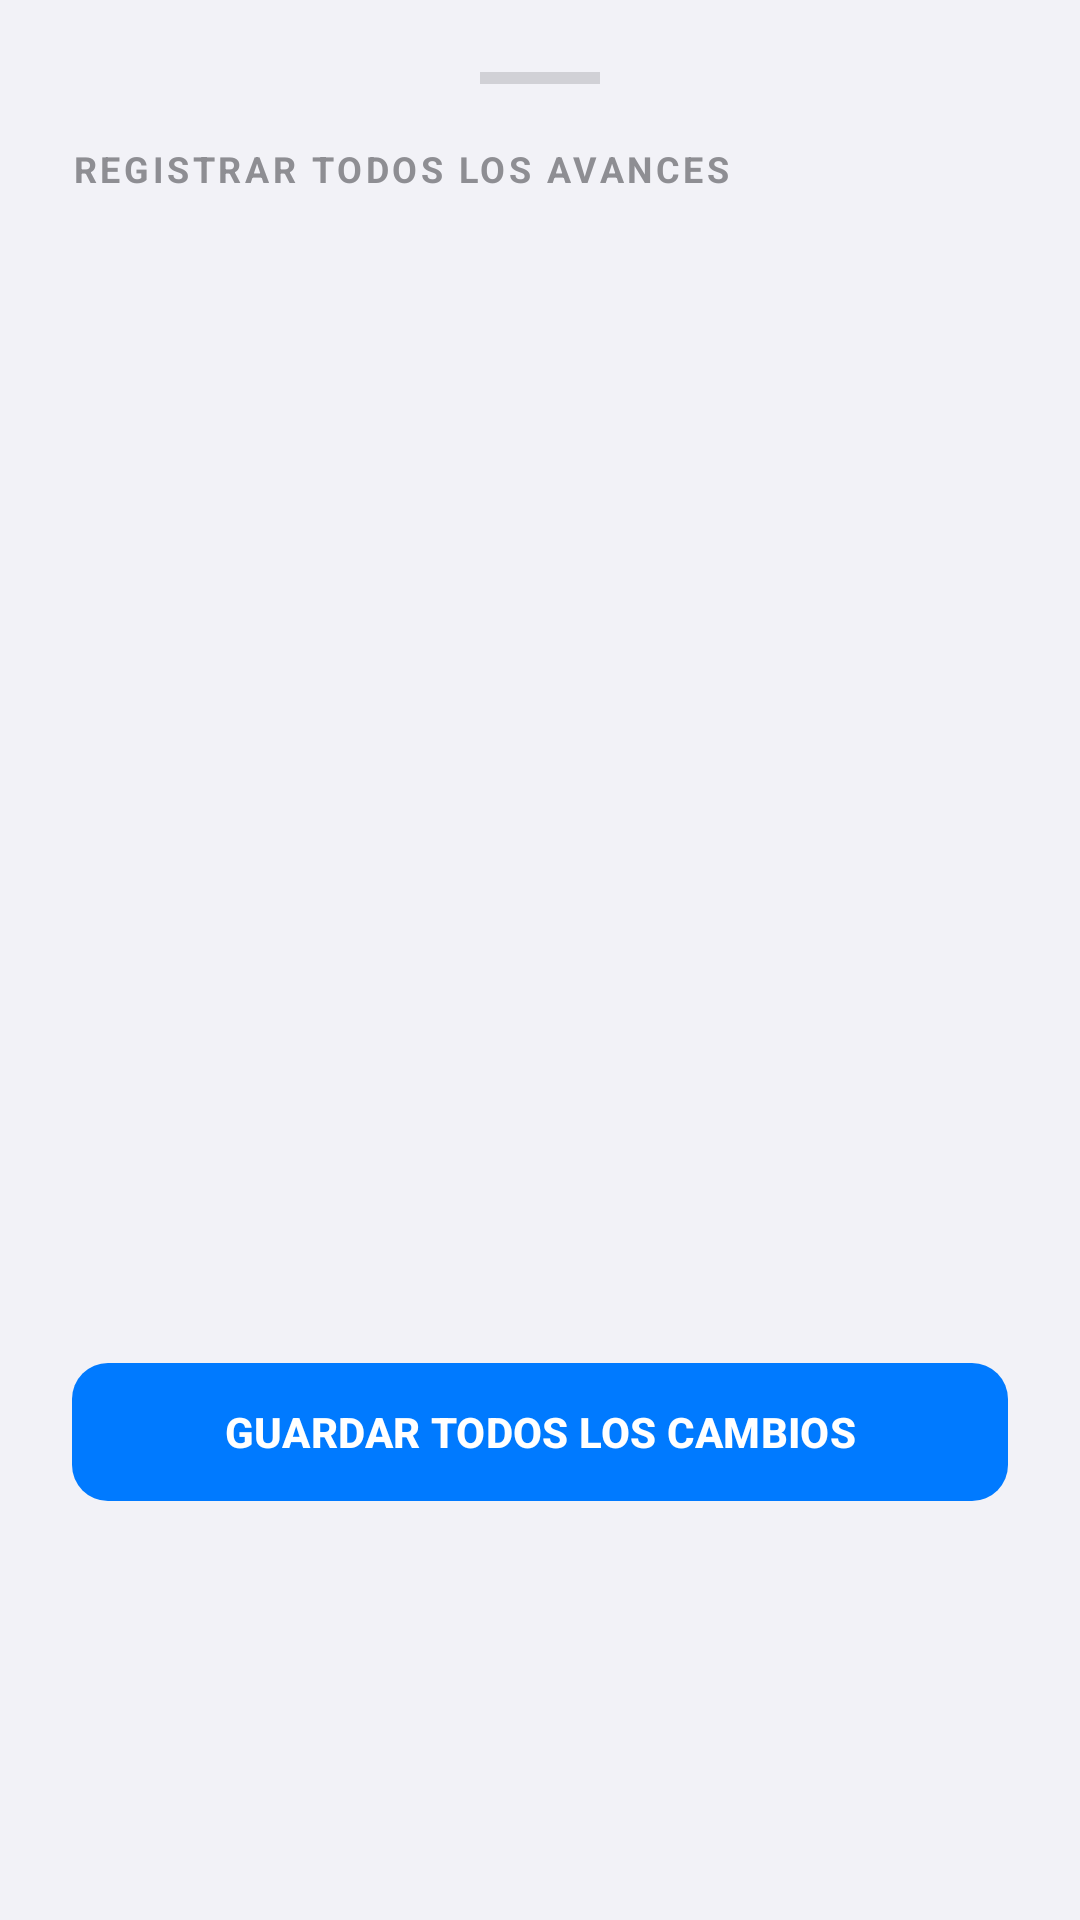

This screen was rendered from an Android layout file. Write that file and the resources it references.
<!-- AndroidManifest.xml: application theme Theme.Canchola -->
<!-- res/layout/dialog_registrar_avance.xml -->
<?xml version="1.0" encoding="utf-8"?>
<LinearLayout xmlns:android="http://schemas.android.com/apk/res/android"
    xmlns:app="http://schemas.android.com/apk/res-auto"
    android:layout_width="match_parent"
    android:layout_height="wrap_content"
    android:orientation="vertical"
    android:padding="24dp"
    android:background="@drawable/bg_bottom_sheet">

    <View
        android:layout_width="40dp"
        android:layout_height="4dp"
        android:layout_gravity="center"
        android:background="#D1D1D6"
        android:layout_marginBottom="20dp"/>

    <TextView
        android:layout_width="wrap_content"
        android:layout_height="wrap_content"
        android:text="REGISTRAR TODOS LOS AVANCES"
        android:textSize="12sp"
        android:textStyle="bold"
        android:textColor="#8E8E93"
        android:letterSpacing="0.1"
        android:layout_marginBottom="16dp"/>

    <androidx.core.widget.NestedScrollView
        android:layout_width="match_parent"
        android:layout_height="350dp"> <LinearLayout
        android:id="@+id/containerAlcancesDialog"
        android:layout_width="match_parent"
        android:layout_height="wrap_content"
        android:orientation="vertical" />

    </androidx.core.widget.NestedScrollView>

    <com.google.android.material.button.MaterialButton
        android:id="@+id/btnGuardarTodoDialog"
        android:layout_width="match_parent"
        android:layout_height="54dp"
        android:layout_marginTop="20dp"
        android:text="GUARDAR TODOS LOS CAMBIOS"
        android:textStyle="bold"
        app:cornerRadius="12dp"
        app:backgroundTint="#007AFF"
        app:elevation="0dp"/>

</LinearLayout>
<!-- resources referenced by this layout -->
<resources>
  <style name="Theme.Canchola" parent="Base.Theme.Canchola" />
  <style name="Base.Theme.Canchola" parent="Theme.Material3.DayNight.NoActionBar">
  
          <item name="colorPrimary">@color/ios_blue</item>
          <item name="colorOnPrimary">@color/white</item>
  
          <item name="android:windowBackground">@color/ios_bg</item>
          <item name="colorSurface">@color/white</item>
          <item name="colorOnSurface">@color/text_dark</item>
  
          <item name="android:statusBarColor">@color/ios_bg</item>
          <item name="android:windowLightStatusBar">true</item>
      </style>
  <color name="ios_blue">#007AFF</color>
  <color name="white">#FFFFFFFF</color>
  <color name="ios_bg">#F2F2F7</color>
  <color name="text_dark">#1C1C1E</color>
</resources>
